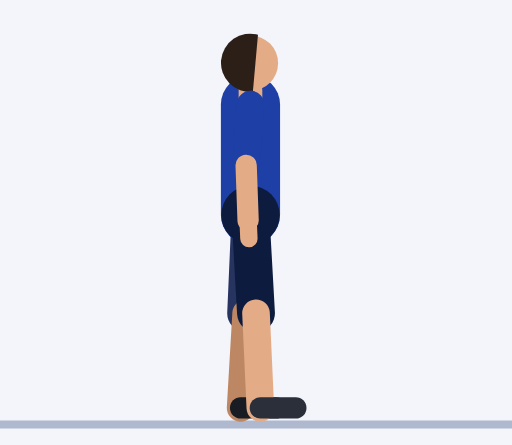
t = 0.00 s
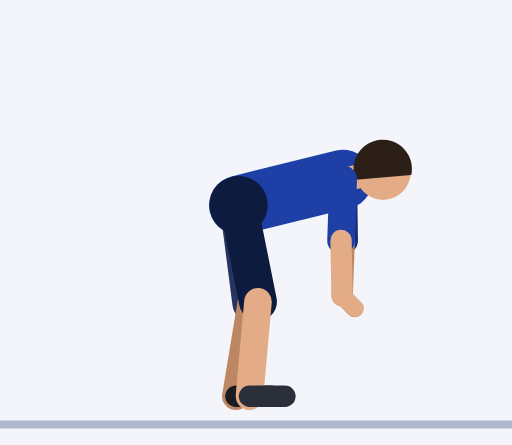
t = 0.61 s
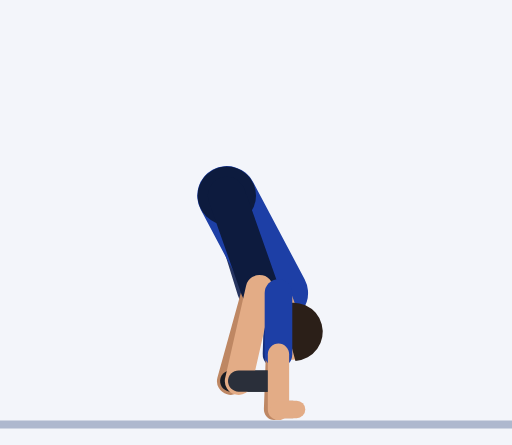
t = 1.20 s
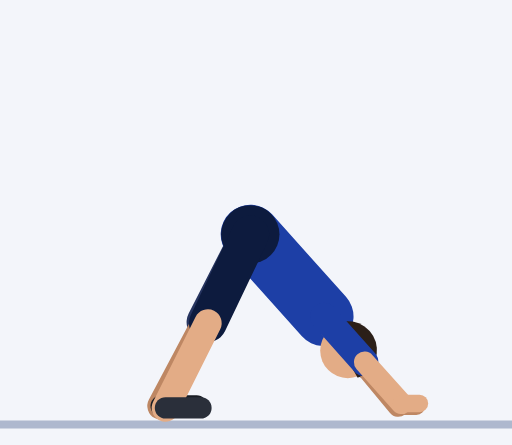
t = 1.84 s
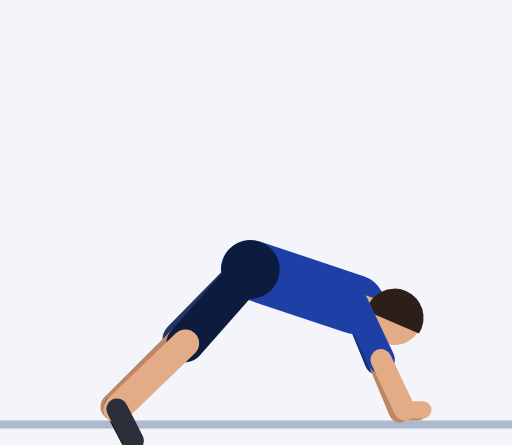
t = 2.43 s
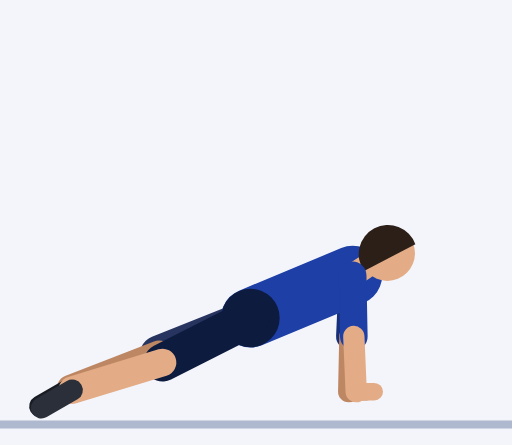
t = 3.02 s

The animated SVG that drew these frames (rendered in a browser with its animation timeline set to each time). Animation: 61 SMIL elements (animate=61); one cycle of 3.64 s, repeats indefinitely.

<svg xmlns="http://www.w3.org/2000/svg" viewBox="-63.5 -106.4 129.8 112.8"><rect x="-63.5" y="-106.4" width="129.8" height="112.8" fill="#F3F5FA"/><line x1="-63.5" y1="1.2" x2="66.3" y2="1.2" stroke="#AEB8CE" stroke-width="2"/><line x1="0" y1="-79.9" x2="1.1" y2="-64.5" stroke="#152F7C" stroke-width="7" stroke-linecap="round"><animate attributeName="x1" dur="3.64s" repeatCount="indefinite" values="0;0;0;0;0;2.3;8.4;16.2;22.5;24.5;21.4;15.3;9.5;7.1;7.1;7.1;7.1;7.1;7.6;8.7;10.2;12.1;14;15.8;17.3;18.4;18.7;18.7;18.7;18.7;18.7;19.6;21.7;24.3;26.5;27.8;27.9;27.2;26.3;25.9;25.9;25.9;25.9;25.9;25.4;24;21.4;17.7;13.2;8.4;4.1;1.1"/><animate attributeName="y1" dur="3.64s" repeatCount="indefinite" values="-79.9;-79.9;-79.9;-79.9;-79.9;-80;-79;-74.8;-66.5;-55.5;-44.8;-37.2;-33.2;-32.1;-32.1;-32.1;-32.1;-32.1;-31.9;-31.3;-30.4;-29.4;-28.4;-27.5;-26.8;-26.3;-26.1;-26.1;-26.1;-26.1;-26.1;-26.2;-26.6;-27.6;-29.2;-31.3;-33.4;-35.1;-36.2;-36.6;-36.6;-36.6;-36.6;-36.6;-38.5;-43.6;-50.6;-58.4;-65.7;-71.9;-76.3;-79"/><animate attributeName="x2" dur="3.64s" repeatCount="indefinite" values="1.1;1.1;1.1;1.1;1.1;3.4;9.3;16.9;22.9;24.6;21.3;15;9.1;6.6;6.6;6.6;6.6;6.6;7.4;9.6;12.6;16.2;19.9;23.4;26.2;28;28.7;28.7;28.7;28.7;28.7;29.3;30.5;31.8;32.4;31.9;30.3;28;26;25.2;25.2;25.2;25.2;25.2;24.8;23.6;21.2;17.8;13.6;9;5;2.2"/><animate attributeName="y2" dur="3.64s" repeatCount="indefinite" values="-64.5;-64.5;-64.5;-64.5;-64.5;-64.5;-63.5;-59.4;-51;-40;-29.3;-21.7;-17.7;-16.6;-16.6;-16.6;-16.6;-16.6;-16.4;-15.8;-15.1;-14.5;-14.1;-14;-14.1;-14.2;-14.2;-14.2;-14.2;-14.2;-14.2;-14.1;-13.9;-14;-14.9;-16.3;-18.1;-19.6;-20.7;-21.1;-21.1;-21.1;-21.1;-21.1;-23;-28.1;-35.1;-42.9;-50.2;-56.4;-60.9;-63.6"/></line><line x1="1.1" y1="-64.5" x2="0.6" y2="-50.5" stroke="#BE8763" stroke-width="5.4" stroke-linecap="round"><animate attributeName="x1" dur="3.64s" repeatCount="indefinite" values="1.1;1.1;1.1;1.1;1.1;3.4;9.3;16.9;22.9;24.6;21.3;15;9.1;6.6;6.6;6.6;6.6;6.6;7.4;9.6;12.6;16.2;19.9;23.4;26.2;28;28.7;28.7;28.7;28.7;28.7;29.3;30.5;31.8;32.4;31.9;30.3;28;26;25.2;25.2;25.2;25.2;25.2;24.8;23.6;21.2;17.8;13.6;9;5;2.2"/><animate attributeName="y1" dur="3.64s" repeatCount="indefinite" values="-64.5;-64.5;-64.5;-64.5;-64.5;-64.5;-63.5;-59.4;-51;-40;-29.3;-21.7;-17.7;-16.6;-16.6;-16.6;-16.6;-16.6;-16.4;-15.8;-15.1;-14.5;-14.1;-14;-14.1;-14.2;-14.2;-14.2;-14.2;-14.2;-14.2;-14.1;-13.9;-14;-14.9;-16.3;-18.1;-19.6;-20.7;-21.1;-21.1;-21.1;-21.1;-21.1;-23;-28.1;-35.1;-42.9;-50.2;-56.4;-60.9;-63.6"/><animate attributeName="x2" dur="3.64s" repeatCount="indefinite" values="0.6;0.6;0.6;0.6;0.6;2.9;8.8;16.4;22.4;24.1;20.8;14.5;8.6;6.1;6.1;6.1;6.1;6.1;7.3;10.4;14.8;20;25.3;30.2;34.1;36.7;37.7;37.7;37.7;37.7;37.7;38;38.5;38.7;37.8;35.7;32.5;29;26;24.9;24.9;24.9;24.9;24.9;24.5;23.2;20.9;17.4;13.1;8.6;4.5;1.7"/><animate attributeName="y2" dur="3.64s" repeatCount="indefinite" values="-50.5;-50.5;-50.5;-50.5;-50.5;-50.5;-49.5;-45.4;-37;-26;-15.3;-7.7;-3.7;-2.6;-2.6;-2.6;-2.6;-2.6;-2.4;-1.8;-1.3;-1;-1.2;-1.8;-2.5;-3.2;-3.5;-3.5;-3.5;-3.5;-3.5;-3.1;-2.4;-1.8;-2;-2.9;-4.3;-5.7;-6.7;-7.1;-7.1;-7.1;-7.1;-7.1;-9;-14.1;-21.1;-28.9;-36.3;-42.4;-46.9;-49.6"/></line><line x1="0.6" y1="-50.5" x2="0.4" y2="-45.9" stroke="#BE8763" stroke-width="4.4" stroke-linecap="round"><animate attributeName="x1" dur="3.64s" repeatCount="indefinite" values="0.6;0.6;0.6;0.6;0.6;2.9;8.8;16.4;22.4;24.1;20.8;14.5;8.6;6.1;6.1;6.1;6.1;6.1;7.3;10.4;14.8;20;25.3;30.2;34.1;36.7;37.7;37.7;37.7;37.7;37.7;38;38.5;38.7;37.8;35.7;32.5;29;26;24.9;24.9;24.9;24.9;24.9;24.5;23.2;20.9;17.4;13.1;8.6;4.5;1.7"/><animate attributeName="y1" dur="3.64s" repeatCount="indefinite" values="-50.5;-50.5;-50.5;-50.5;-50.5;-50.5;-49.5;-45.4;-37;-26;-15.3;-7.7;-3.7;-2.6;-2.6;-2.6;-2.6;-2.6;-2.4;-1.8;-1.3;-1;-1.2;-1.8;-2.5;-3.2;-3.5;-3.5;-3.5;-3.5;-3.5;-3.1;-2.4;-1.8;-2;-2.9;-4.3;-5.7;-6.7;-7.1;-7.1;-7.1;-7.1;-7.1;-9;-14.1;-21.1;-28.9;-36.3;-42.4;-46.9;-49.6"/><animate attributeName="x2" dur="3.64s" repeatCount="indefinite" values="0.4;0.4;0.4;0.4;0.4;3;9.6;18.1;25.2;27.7;25;19;13.2;10.7;10.7;10.7;10.7;10.7;11.9;15;19.4;24.6;29.9;34.8;38.7;41.3;42.3;42.3;42.3;42.3;42.3;42.6;43.1;43.3;42.4;40.3;37.1;33.6;30.6;29.5;29.5;29.5;29.5;29.5;29.1;27.7;25.1;21;15.9;10.3;5.3;1.8"/><animate attributeName="y2" dur="3.64s" repeatCount="indefinite" values="-45.9;-45.9;-45.9;-45.9;-45.9;-45.9;-45;-41.1;-33.3;-23.1;-13.4;-6.8;-3.5;-2.6;-2.6;-2.6;-2.6;-2.6;-2.4;-1.8;-1.3;-1;-1.2;-1.8;-2.5;-3.2;-3.5;-3.5;-3.5;-3.5;-3.5;-3.1;-2.4;-1.8;-2;-2.9;-4.3;-5.7;-6.7;-7.1;-7.1;-7.1;-7.1;-7.1;-8.8;-13.2;-19.3;-26;-32.6;-38.1;-42.3;-45"/></line><line x1="0" y1="-51.9" x2="-1.1" y2="-27" stroke="#26345F" stroke-width="9.6" stroke-linecap="round"><animate attributeName="x1" dur="3.64s" repeatCount="indefinite" values="0;0;0;0;0;-0.2;-0.8;-1.6;-2.5;-3.5;-4.4;-5.2;-5.8;-6;-6;-6;-6;-6;-5.8;-5.2;-4.4;-3.5;-2.5;-1.6;-0.8;-0.2;0;0;0;0;0;0;0;0;0;0;0;0;0;0;0;0;0;0;0;0;0;0;0;0;0;0"/><animate attributeName="y1" dur="3.64s" repeatCount="indefinite" values="-51.9;-51.9;-51.9;-51.9;-51.9;-52.1;-52.6;-53.2;-54;-54.8;-55.6;-56.2;-56.7;-56.8;-56.8;-56.8;-56.8;-56.8;-56.5;-55.6;-54.3;-52.7;-51.1;-49.5;-48.2;-47.3;-46.9;-46.9;-46.9;-46.9;-46.9;-46.2;-44.3;-41.5;-38.1;-34.6;-31.3;-28.5;-26.5;-25.8;-25.8;-25.8;-25.8;-25.8;-26.7;-29.1;-32.6;-36.7;-41;-45.2;-48.6;-51"/><animate attributeName="x2" dur="3.64s" repeatCount="indefinite" values="-1.1;-1.1;-1.1;-1.1;-1.1;-1;-0.8;-0.4;0;0.4;0.8;1.1;1.3;1.4;1.4;1.4;1.4;1.4;1;-0.2;-2;-4.1;-6.3;-8.4;-10;-11.1;-11.5;-11.5;-11.5;-11.5;-11.5;-12;-13.4;-15.4;-17.5;-19.5;-21.1;-22.3;-23;-23.2;-23.2;-23.2;-23.2;-23.2;-22.8;-21.6;-19.5;-16.4;-12.5;-8.4;-4.7;-2.1"/><animate attributeName="y2" dur="3.64s" repeatCount="indefinite" values="-27;-27;-27;-27;-27;-27.1;-27.6;-28.2;-29.1;-30.1;-31.1;-32;-32.7;-32.9;-32.9;-32.9;-32.9;-32.9;-32.4;-31.1;-29.4;-27.7;-26.3;-25.4;-25;-24.8;-24.7;-24.7;-24.7;-24.7;-24.7;-24.3;-23.2;-21.7;-20.3;-19;-17.9;-17.2;-16.7;-16.6;-16.6;-16.6;-16.6;-16.6;-16.5;-16.6;-16.9;-17.8;-19.4;-21.6;-24.1;-26.1"/></line><line x1="-1.1" y1="-27" x2="-2.5" y2="-3" stroke="#BE8763" stroke-width="7" stroke-linecap="round"><animate attributeName="x1" dur="3.64s" repeatCount="indefinite" values="-1.1;-1.1;-1.1;-1.1;-1.1;-1;-0.8;-0.4;0;0.4;0.8;1.1;1.3;1.4;1.4;1.4;1.4;1.4;1;-0.2;-2;-4.1;-6.3;-8.4;-10;-11.1;-11.5;-11.5;-11.5;-11.5;-11.5;-12;-13.4;-15.4;-17.5;-19.5;-21.1;-22.3;-23;-23.2;-23.2;-23.2;-23.2;-23.2;-22.8;-21.6;-19.5;-16.4;-12.5;-8.4;-4.7;-2.1"/><animate attributeName="y1" dur="3.64s" repeatCount="indefinite" values="-27;-27;-27;-27;-27;-27.1;-27.6;-28.2;-29.1;-30.1;-31.1;-32;-32.7;-32.9;-32.9;-32.9;-32.9;-32.9;-32.4;-31.1;-29.4;-27.7;-26.3;-25.4;-25;-24.8;-24.7;-24.7;-24.7;-24.7;-24.7;-24.3;-23.2;-21.7;-20.3;-19;-17.9;-17.2;-16.7;-16.6;-16.6;-16.6;-16.6;-16.6;-16.5;-16.6;-16.9;-17.8;-19.4;-21.6;-24.1;-26.1"/><animate attributeName="x2" dur="3.64s" repeatCount="indefinite" values="-2.5;-2.5;-2.5;-2.5;-2.5;-2.6;-2.8;-3.1;-3.5;-3.9;-4.3;-4.7;-4.9;-5;-5;-5;-5;-5;-5.6;-7.3;-9.7;-12.6;-15.6;-18.4;-20.7;-22.2;-22.8;-22.8;-22.8;-22.8;-22.8;-23.8;-26.6;-30.4;-34.5;-38.4;-41.5;-43.8;-45.2;-45.6;-45.6;-45.6;-45.6;-45.6;-44.9;-42.6;-38.4;-32.3;-24.7;-16.7;-9.5;-4.4"/><animate attributeName="y2" dur="3.64s" repeatCount="indefinite" values="-3;-3;-3;-3;-3;-3.2;-3.6;-4.4;-5.4;-6.5;-7.7;-8.7;-9.5;-9.8;-9.8;-9.8;-9.8;-9.8;-9.3;-8.1;-6.7;-5.3;-4.2;-3.6;-3.5;-3.5;-3.5;-3.5;-3.5;-3.5;-3.5;-3.4;-3.1;-3;-3.3;-4.1;-5.3;-6.6;-7.5;-7.9;-7.9;-7.9;-7.9;-7.9;-7;-4.8;-2.1;0.2;1.3;0.9;-0.6;-2.2"/></line><line x1="-2.5" y1="-3" x2="6.5" y2="-3" stroke="#191C23" stroke-width="5.4" stroke-linecap="round"><animate attributeName="x1" dur="3.64s" repeatCount="indefinite" values="-2.5;-2.5;-2.5;-2.5;-2.5;-2.6;-2.8;-3.1;-3.5;-3.9;-4.3;-4.7;-4.9;-5;-5;-5;-5;-5;-5.6;-7.3;-9.7;-12.6;-15.6;-18.4;-20.7;-22.2;-22.8;-22.8;-22.8;-22.8;-22.8;-23.8;-26.6;-30.4;-34.5;-38.4;-41.5;-43.8;-45.2;-45.6;-45.6;-45.6;-45.6;-45.6;-44.9;-42.6;-38.4;-32.3;-24.7;-16.7;-9.5;-4.4"/><animate attributeName="y1" dur="3.64s" repeatCount="indefinite" values="-3;-3;-3;-3;-3;-3.2;-3.6;-4.4;-5.4;-6.5;-7.7;-8.7;-9.5;-9.8;-9.8;-9.8;-9.8;-9.8;-9.3;-8.1;-6.7;-5.3;-4.2;-3.6;-3.5;-3.5;-3.5;-3.5;-3.5;-3.5;-3.5;-3.4;-3.1;-3;-3.3;-4.1;-5.3;-6.6;-7.5;-7.9;-7.9;-7.9;-7.9;-7.9;-7;-4.8;-2.1;0.2;1.3;0.9;-0.6;-2.2"/><animate attributeName="x2" dur="3.64s" repeatCount="indefinite" values="6.5;6.5;6.5;6.5;6.5;6.4;6.2;5.9;5.5;5.1;4.7;4.3;4.1;4;4;4;4;4;3.4;1.7;-0.7;-3.6;-6.6;-9.4;-11.7;-13.2;-13.8;-13.8;-13.8;-13.8;-13.8;-14.9;-18.1;-23.4;-30.3;-38;-44.8;-49.7;-52.5;-53.4;-53.4;-53.4;-53.4;-53.4;-52.2;-48.5;-41.6;-31.9;-20.6;-9.7;-1;4.5"/><animate attributeName="y2" dur="3.64s" repeatCount="indefinite" values="-3;-3;-3;-3;-3;-3.2;-3.6;-4.4;-5.4;-6.5;-7.7;-8.7;-9.5;-9.8;-9.8;-9.8;-9.8;-9.8;-9.3;-8.1;-6.7;-5.3;-4.2;-3.6;-3.5;-3.5;-3.5;-3.5;-3.5;-3.5;-3.5;-2.6;-0.2;2.6;4.7;4.8;3.1;0.2;-2.4;-3.4;-3.4;-3.4;-3.4;-3.4;-1.9;1.9;6.3;9.1;9.2;6.5;2.3;-1.4"/></line><line x1="0" y1="-51.9" x2="0" y2="-79.9" stroke="#1D3FA6" stroke-width="15" stroke-linecap="round"><animate attributeName="x1" dur="3.64s" repeatCount="indefinite" values="0;0;0;0;0;-0.2;-0.8;-1.6;-2.5;-3.5;-4.4;-5.2;-5.8;-6;-6;-6;-6;-6;-5.8;-5.2;-4.4;-3.5;-2.5;-1.6;-0.8;-0.2;0;0;0;0;0;0;0;0;0;0;0;0;0;0;0;0;0;0;0;0;0;0;0;0;0;0"/><animate attributeName="y1" dur="3.64s" repeatCount="indefinite" values="-51.9;-51.9;-51.9;-51.9;-51.9;-52.1;-52.6;-53.2;-54;-54.8;-55.6;-56.2;-56.7;-56.8;-56.8;-56.8;-56.8;-56.8;-56.5;-55.6;-54.3;-52.7;-51.1;-49.5;-48.2;-47.3;-46.9;-46.9;-46.9;-46.9;-46.9;-46.2;-44.3;-41.5;-38.1;-34.6;-31.3;-28.5;-26.5;-25.8;-25.8;-25.8;-25.8;-25.8;-26.7;-29.1;-32.6;-36.7;-41;-45.2;-48.6;-51"/><animate attributeName="x2" dur="3.64s" repeatCount="indefinite" values="0;0;0;0;0;2.3;8.4;16.2;22.5;24.5;21.4;15.3;9.5;7.1;7.1;7.1;7.1;7.1;7.6;8.7;10.2;12.1;14;15.8;17.3;18.4;18.7;18.7;18.7;18.7;18.7;19.6;21.7;24.3;26.5;27.8;27.9;27.2;26.3;25.9;25.9;25.9;25.9;25.9;25.4;24;21.4;17.7;13.2;8.4;4.1;1.1"/><animate attributeName="y2" dur="3.64s" repeatCount="indefinite" values="-79.9;-79.9;-79.9;-79.9;-79.9;-80;-79;-74.8;-66.5;-55.5;-44.8;-37.2;-33.2;-32.1;-32.1;-32.1;-32.1;-32.1;-31.9;-31.3;-30.4;-29.4;-28.4;-27.5;-26.8;-26.3;-26.1;-26.1;-26.1;-26.1;-26.1;-26.2;-26.6;-27.6;-29.2;-31.3;-33.4;-35.1;-36.2;-36.6;-36.6;-36.6;-36.6;-36.6;-38.5;-43.6;-50.6;-58.4;-65.7;-71.9;-76.3;-79"/></line><circle cx="0" cy="-51.9" r="7.4" fill="#0D1B3E"><animate attributeName="cx" dur="3.64s" repeatCount="indefinite" values="0;0;0;0;0;-0.2;-0.8;-1.6;-2.5;-3.5;-4.4;-5.2;-5.8;-6;-6;-6;-6;-6;-5.8;-5.2;-4.4;-3.5;-2.5;-1.6;-0.8;-0.2;0;0;0;0;0;0;0;0;0;0;0;0;0;0;0;0;0;0;0;0;0;0;0;0;0;0"/><animate attributeName="cy" dur="3.64s" repeatCount="indefinite" values="-51.9;-51.9;-51.9;-51.9;-51.9;-52.1;-52.6;-53.2;-54;-54.8;-55.6;-56.2;-56.7;-56.8;-56.8;-56.8;-56.8;-56.8;-56.5;-55.6;-54.3;-52.7;-51.1;-49.5;-48.2;-47.3;-46.9;-46.9;-46.9;-46.9;-46.9;-46.2;-44.3;-41.5;-38.1;-34.6;-31.3;-28.5;-26.5;-25.8;-25.8;-25.8;-25.8;-25.8;-26.7;-29.1;-32.6;-36.7;-41;-45.2;-48.6;-51"/></circle><line x1="0" y1="-79.9" x2="0" y2="-83.4" stroke="#E3AC86" stroke-width="6" stroke-linecap="round"><animate attributeName="x1" dur="3.64s" repeatCount="indefinite" values="0;0;0;0;0;2.3;8.4;16.2;22.5;24.5;21.4;15.3;9.5;7.1;7.1;7.1;7.1;7.1;7.6;8.7;10.2;12.1;14;15.8;17.3;18.4;18.7;18.7;18.7;18.7;18.7;19.6;21.7;24.3;26.5;27.8;27.9;27.2;26.3;25.9;25.9;25.9;25.9;25.9;25.4;24;21.4;17.7;13.2;8.4;4.1;1.1"/><animate attributeName="y1" dur="3.64s" repeatCount="indefinite" values="-79.9;-79.9;-79.9;-79.9;-79.9;-80;-79;-74.8;-66.5;-55.5;-44.8;-37.2;-33.2;-32.1;-32.1;-32.1;-32.1;-32.1;-31.9;-31.3;-30.4;-29.4;-28.4;-27.5;-26.8;-26.3;-26.1;-26.1;-26.1;-26.1;-26.1;-26.2;-26.6;-27.6;-29.2;-31.3;-33.4;-35.1;-36.2;-36.6;-36.6;-36.6;-36.6;-36.6;-38.5;-43.6;-50.6;-58.4;-65.7;-71.9;-76.3;-79"/><animate attributeName="x2" dur="3.64s" repeatCount="indefinite" values="0;0;0;0;0;2.7;9.7;18.5;25.7;28;24.5;17.6;11;8.3;8.3;8.3;8.3;8.3;8.8;10;11.7;13.6;15.7;17.6;19.2;20.3;20.7;20.7;20.7;20.7;20.7;21.8;24.3;27.3;29.9;31.3;31.4;30.5;29.3;28.8;28.8;28.8;28.8;28.8;28.3;26.7;23.8;19.7;14.6;9.3;4.6;1.2"/><animate attributeName="y2" dur="3.64s" repeatCount="indefinite" values="-83.4;-83.4;-83.4;-83.4;-83.4;-83.5;-82.3;-77.5;-67.9;-55.3;-43.1;-34.5;-30.1;-28.8;-28.8;-28.8;-28.8;-28.8;-28.6;-28;-27.2;-26.3;-25.4;-24.5;-23.9;-23.4;-23.3;-23.3;-23.3;-23.3;-23.3;-23.4;-24.2;-25.7;-28.1;-31;-34;-36.4;-37.9;-38.5;-38.5;-38.5;-38.5;-38.5;-40.5;-45.8;-53.2;-61.3;-68.9;-75.3;-79.8;-82.5"/></line><circle cx="0" cy="-90.4" r="7" fill="#E3AC86"><animate attributeName="cx" dur="3.64s" repeatCount="indefinite" values="0;0;0;0;0;3.3;12.1;23.2;32.2;35;30.6;22.1;14.1;10.7;10.7;10.7;10.7;10.7;11.2;12.6;14.5;16.7;19.1;21.3;23.1;24.3;24.8;24.8;24.8;24.8;24.8;26.1;29.3;33.2;36.5;38.3;38.3;37;35.4;34.7;34.7;34.7;34.7;34.7;34;32;28.5;23.5;17.5;11.1;5.5;1.5"/><animate attributeName="cy" dur="3.64s" repeatCount="indefinite" values="-90.4;-90.4;-90.4;-90.4;-90.4;-90.4;-88.9;-82.7;-70.7;-54.9;-39.8;-29.2;-23.8;-22.2;-22.2;-22.2;-22.2;-22.2;-22;-21.5;-20.8;-20;-19.2;-18.6;-18;-17.6;-17.5;-17.5;-17.5;-17.5;-17.5;-17.9;-19.3;-22;-25.9;-30.6;-35.2;-39;-41.4;-42.2;-42.2;-42.2;-42.2;-42.2;-44.5;-50.3;-58.4;-67.1;-75.3;-82;-86.7;-89.5"/></circle><path d="M1.9 -97.6 A7.4 7.4 0 1 0 0.6 -83.1 Z" fill="#2B1F18"><animate attributeName="d" dur="3.64s" repeatCount="indefinite" values="M1.9 -97.6 A7.4 7.4 0 1 0 0.6 -83.1 Z;M1.9 -97.6 A7.4 7.4 0 1 0 0.6 -83.1 Z;M1.9 -97.6 A7.4 7.4 0 1 0 0.6 -83.1 Z;M1.9 -97.6 A7.4 7.4 0 1 0 0.6 -83.1 Z;M1.9 -97.6 A7.4 7.4 0 1 0 0.6 -83.1 Z;M5.9 -97.4 A7.4 7.4 0 1 0 3.3 -83 Z;M16.3 -94.9 A7.4 7.4 0 1 0 10.1 -81.7 Z;M29.3 -86.8 A7.4 7.4 0 1 0 18.8 -76.8 Z;M39.5 -71.7 A7.4 7.4 0 1 0 25.7 -67.2 Z;M42 -52.5 A7.4 7.4 0 1 0 27.6 -54.6 Z;M36 -34.7 A7.4 7.4 0 1 0 23.8 -42.7 Z;M25.2 -22.5 A7.4 7.4 0 1 0 16.8 -34.4 Z;M15.4 -16.5 A7.4 7.4 0 1 0 10.3 -30.1 Z;M11.4 -14.9 A7.4 7.4 0 1 0 7.6 -28.9 Z;M11.4 -14.9 A7.4 7.4 0 1 0 7.6 -28.9 Z;M11.4 -14.9 A7.4 7.4 0 1 0 7.6 -28.9 Z;M11.4 -14.9 A7.4 7.4 0 1 0 7.6 -28.9 Z;M11.4 -14.9 A7.4 7.4 0 1 0 7.6 -28.9 Z;M11.9 -14.7 A7.4 7.4 0 1 0 8 -28.7 Z;M13.5 -14.2 A7.4 7.4 0 1 0 9.2 -28.1 Z;M15.6 -13.5 A7.4 7.4 0 1 0 10.9 -27.3 Z;M18.2 -12.8 A7.4 7.4 0 1 0 12.9 -26.3 Z;M20.8 -12.1 A7.4 7.4 0 1 0 15 -25.4 Z;M23.3 -11.4 A7.4 7.4 0 1 0 16.9 -24.5 Z;M25.4 -11 A7.4 7.4 0 1 0 18.5 -23.8 Z;M26.8 -10.7 A7.4 7.4 0 1 0 19.6 -23.4 Z;M27.3 -10.6 A7.4 7.4 0 1 0 20 -23.2 Z;M27.3 -10.6 A7.4 7.4 0 1 0 20 -23.2 Z;M27.3 -10.6 A7.4 7.4 0 1 0 20 -23.2 Z;M27.3 -10.6 A7.4 7.4 0 1 0 20 -23.2 Z;M27.3 -10.6 A7.4 7.4 0 1 0 20 -23.2 Z;M29 -11.1 A7.4 7.4 0 1 0 21 -23.3 Z;M33.1 -13 A7.4 7.4 0 1 0 23.5 -24 Z;M38.2 -16.5 A7.4 7.4 0 1 0 26.6 -25.4 Z;M42.7 -21.8 A7.4 7.4 0 1 0 29.3 -27.6 Z;M45.3 -28.2 A7.4 7.4 0 1 0 30.9 -30.4 Z;M45.6 -34.5 A7.4 7.4 0 1 0 31.1 -33.3 Z;M44.3 -39.8 A7.4 7.4 0 1 0 30.4 -35.7 Z;M42.6 -43.2 A7.4 7.4 0 1 0 29.3 -37.2 Z;M41.8 -44.5 A7.4 7.4 0 1 0 28.8 -37.7 Z;M41.8 -44.5 A7.4 7.4 0 1 0 28.8 -37.7 Z;M41.8 -44.5 A7.4 7.4 0 1 0 28.8 -37.7 Z;M41.8 -44.5 A7.4 7.4 0 1 0 28.8 -37.7 Z;M41.8 -44.5 A7.4 7.4 0 1 0 28.8 -37.7 Z;M41 -46.9 A7.4 7.4 0 1 0 28.3 -39.8 Z;M38.8 -53.4 A7.4 7.4 0 1 0 26.8 -45.1 Z;M34.8 -62.3 A7.4 7.4 0 1 0 24 -52.5 Z;M29.1 -72 A7.4 7.4 0 1 0 20 -60.6 Z;M22.1 -81.1 A7.4 7.4 0 1 0 15.1 -68.3 Z;M14.8 -88.4 A7.4 7.4 0 1 0 9.8 -74.7 Z;M8.3 -93.6 A7.4 7.4 0 1 0 5.2 -79.4 Z;M3.6 -96.6 A7.4 7.4 0 1 0 1.9 -82.1 Z"/></path><line x1="0" y1="-51.9" x2="1.4" y2="-27" stroke="#0D1B3E" stroke-width="9.6" stroke-linecap="round"><animate attributeName="x1" dur="3.64s" repeatCount="indefinite" values="0;0;0;0;0;-0.2;-0.8;-1.6;-2.5;-3.5;-4.4;-5.2;-5.8;-6;-6;-6;-6;-6;-5.8;-5.2;-4.4;-3.5;-2.5;-1.6;-0.8;-0.2;0;0;0;0;0;0;0;0;0;0;0;0;0;0;0;0;0;0;0;0;0;0;0;0;0;0"/><animate attributeName="y1" dur="3.64s" repeatCount="indefinite" values="-51.9;-51.9;-51.9;-51.9;-51.9;-52.1;-52.6;-53.2;-54;-54.8;-55.6;-56.2;-56.7;-56.8;-56.8;-56.8;-56.8;-56.8;-56.5;-55.6;-54.3;-52.7;-51.1;-49.5;-48.2;-47.3;-46.9;-46.9;-46.9;-46.9;-46.9;-46.2;-44.3;-41.5;-38.1;-34.6;-31.3;-28.5;-26.5;-25.8;-25.8;-25.8;-25.8;-25.8;-26.7;-29.1;-32.6;-36.7;-41;-45.2;-48.6;-51"/><animate attributeName="x2" dur="3.64s" repeatCount="indefinite" values="1.4;1.4;1.4;1.4;1.4;1.5;1.6;1.7;1.8;2;2.1;2.2;2.3;2.3;2.3;2.3;2.3;2.3;1.8;0.6;-1.1;-3.3;-5.6;-7.7;-9.4;-10.5;-10.9;-10.9;-10.9;-10.9;-10.9;-11.4;-12.7;-14.5;-16.5;-18.5;-20.1;-21.3;-22;-22.3;-22.3;-22.3;-22.3;-22.3;-21.8;-20.4;-17.9;-14.5;-10.3;-6;-2.2;0.4"/><animate attributeName="y2" dur="3.64s" repeatCount="indefinite" values="-27;-27;-27;-27;-27;-27.2;-27.7;-28.4;-29.4;-30.4;-31.4;-32.3;-33;-33.2;-33.2;-33.2;-33.2;-33.2;-32.7;-31.3;-29.5;-27.7;-26.2;-25.3;-24.7;-24.5;-24.5;-24.5;-24.5;-24.5;-24.5;-24;-22.8;-21.1;-19.4;-17.8;-16.4;-15.4;-14.7;-14.5;-14.5;-14.5;-14.5;-14.5;-14.5;-14.7;-15.2;-16.3;-18.3;-20.9;-23.7;-26"/></line><line x1="1.4" y1="-27" x2="2.5" y2="-3" stroke="#E3AC86" stroke-width="7" stroke-linecap="round"><animate attributeName="x1" dur="3.64s" repeatCount="indefinite" values="1.4;1.4;1.4;1.4;1.4;1.5;1.6;1.7;1.8;2;2.1;2.2;2.3;2.3;2.3;2.3;2.3;2.3;1.8;0.6;-1.1;-3.3;-5.6;-7.7;-9.4;-10.5;-10.9;-10.9;-10.9;-10.9;-10.9;-11.4;-12.7;-14.5;-16.5;-18.5;-20.1;-21.3;-22;-22.3;-22.3;-22.3;-22.3;-22.3;-21.8;-20.4;-17.9;-14.5;-10.3;-6;-2.2;0.4"/><animate attributeName="y1" dur="3.64s" repeatCount="indefinite" values="-27;-27;-27;-27;-27;-27.2;-27.7;-28.4;-29.4;-30.4;-31.4;-32.3;-33;-33.2;-33.2;-33.2;-33.2;-33.2;-32.7;-31.3;-29.5;-27.7;-26.2;-25.3;-24.7;-24.5;-24.5;-24.5;-24.5;-24.5;-24.5;-24;-22.8;-21.1;-19.4;-17.8;-16.4;-15.4;-14.7;-14.5;-14.5;-14.5;-14.5;-14.5;-14.5;-14.7;-15.2;-16.3;-18.3;-20.9;-23.7;-26"/><animate attributeName="x2" dur="3.64s" repeatCount="indefinite" values="2.5;2.5;2.5;2.5;2.5;2.3;1.8;1.1;0.2;-0.7;-1.6;-2.3;-2.8;-3;-3;-3;-3;-3;-3.6;-5.3;-7.9;-10.9;-14.1;-17.1;-19.5;-21.1;-21.7;-21.7;-21.7;-21.7;-21.7;-22.8;-25.6;-29.5;-33.8;-37.8;-41.1;-43.4;-44.8;-45.2;-45.2;-45.2;-45.2;-45.2;-44.4;-41.9;-37.2;-30.4;-21.9;-13.1;-5.1;0.4"/><animate attributeName="y2" dur="3.64s" repeatCount="indefinite" values="-3;-3;-3;-3;-3;-3.2;-3.7;-4.4;-5.4;-6.5;-7.7;-8.8;-9.5;-9.8;-9.8;-9.8;-9.8;-9.8;-9.3;-8;-6.4;-4.9;-3.8;-3.2;-2.9;-3;-3;-3;-3;-3;-3;-2.8;-2.5;-2.4;-2.7;-3.6;-4.8;-6.1;-7.1;-7.5;-7.5;-7.5;-7.5;-7.5;-6.5;-4;-0.9;1.6;2.7;2;0.1;-2"/></line><line x1="2.5" y1="-3" x2="11.5" y2="-3" stroke="#2A2F3A" stroke-width="5.4" stroke-linecap="round"><animate attributeName="x1" dur="3.64s" repeatCount="indefinite" values="2.5;2.5;2.5;2.5;2.5;2.3;1.8;1.1;0.2;-0.7;-1.6;-2.3;-2.8;-3;-3;-3;-3;-3;-3.6;-5.3;-7.9;-10.9;-14.1;-17.1;-19.5;-21.1;-21.7;-21.7;-21.7;-21.7;-21.7;-22.8;-25.6;-29.5;-33.8;-37.8;-41.1;-43.4;-44.8;-45.2;-45.2;-45.2;-45.2;-45.2;-44.4;-41.9;-37.2;-30.4;-21.9;-13.1;-5.1;0.4"/><animate attributeName="y1" dur="3.64s" repeatCount="indefinite" values="-3;-3;-3;-3;-3;-3.2;-3.7;-4.4;-5.4;-6.5;-7.7;-8.8;-9.5;-9.8;-9.8;-9.8;-9.8;-9.8;-9.3;-8;-6.4;-4.9;-3.8;-3.2;-2.9;-3;-3;-3;-3;-3;-3;-2.8;-2.5;-2.4;-2.7;-3.6;-4.8;-6.1;-7.1;-7.5;-7.5;-7.5;-7.5;-7.5;-6.5;-4;-0.9;1.6;2.7;2;0.1;-2"/><animate attributeName="x2" dur="3.64s" repeatCount="indefinite" values="11.5;11.5;11.5;11.5;11.5;11.3;10.8;10.1;9.2;8.3;7.4;6.7;6.2;6;6;6;6;6;5.4;3.7;1.1;-1.9;-5.1;-8.1;-10.5;-12.1;-12.7;-12.7;-12.7;-12.7;-12.7;-13.8;-17.1;-22.5;-29.7;-37.4;-44.3;-49.3;-52.1;-53;-53;-53;-53;-53;-51.8;-47.8;-40.5;-30;-17.8;-6;3.4;9.4"/><animate attributeName="y2" dur="3.64s" repeatCount="indefinite" values="-3;-3;-3;-3;-3;-3.2;-3.7;-4.4;-5.4;-6.5;-7.7;-8.8;-9.5;-9.8;-9.8;-9.8;-9.8;-9.8;-9.3;-8;-6.4;-4.9;-3.8;-3.2;-2.9;-3;-3;-3;-3;-3;-3;-2;0.4;3.3;5.3;5.4;3.6;0.7;-1.9;-3;-3;-3;-3;-3;-1.3;2.8;7.5;10.6;10.7;7.7;3;-1.2"/></line><line x1="0" y1="-79.9" x2="-1.1" y2="-64.5" stroke="#1D3FA6" stroke-width="7" stroke-linecap="round"><animate attributeName="x1" dur="3.64s" repeatCount="indefinite" values="0;0;0;0;0;2.3;8.4;16.2;22.5;24.5;21.4;15.3;9.5;7.1;7.1;7.1;7.1;7.1;7.6;8.7;10.2;12.1;14;15.8;17.3;18.4;18.7;18.7;18.7;18.7;18.7;19.6;21.7;24.3;26.5;27.8;27.9;27.2;26.3;25.9;25.9;25.9;25.9;25.9;25.4;24;21.4;17.7;13.2;8.4;4.1;1.1"/><animate attributeName="y1" dur="3.64s" repeatCount="indefinite" values="-79.9;-79.9;-79.9;-79.9;-79.9;-80;-79;-74.8;-66.5;-55.5;-44.8;-37.2;-33.2;-32.1;-32.1;-32.1;-32.1;-32.1;-31.9;-31.3;-30.4;-29.4;-28.4;-27.5;-26.8;-26.3;-26.1;-26.1;-26.1;-26.1;-26.1;-26.2;-26.6;-27.6;-29.2;-31.3;-33.4;-35.1;-36.2;-36.6;-36.6;-36.6;-36.6;-36.6;-38.5;-43.6;-50.6;-58.4;-65.7;-71.9;-76.3;-79"/><animate attributeName="x2" dur="3.64s" repeatCount="indefinite" values="-1.1;-1.1;-1.1;-1.1;-1.1;1.3;7.5;15.4;21.9;24;21.1;15.2;9.5;7.1;7.1;7.1;7.1;7.1;7.9;10.1;13.2;16.8;20.4;23.8;26.6;28.4;29.1;29.1;29.1;29.1;29.1;29.7;31;32.4;33.1;32.7;31.1;29;27;26.2;26.2;26.2;26.2;26.2;25.7;24.2;21.4;17.5;12.7;7.7;3.2;0.1"/><animate attributeName="y2" dur="3.64s" repeatCount="indefinite" values="-64.5;-64.5;-64.5;-64.5;-64.5;-64.5;-63.5;-59.4;-51;-40;-29.3;-21.7;-17.7;-16.6;-16.6;-16.6;-16.6;-16.6;-16.4;-15.8;-15.2;-14.7;-14.3;-14.3;-14.4;-14.5;-14.6;-14.6;-14.6;-14.6;-14.6;-14.4;-14.2;-14.4;-15.2;-16.6;-18.2;-19.7;-20.7;-21.1;-21.1;-21.1;-21.1;-21.1;-23;-28.1;-35.1;-42.9;-50.3;-56.4;-60.9;-63.6"/></line><line x1="-1.1" y1="-64.5" x2="-0.6" y2="-50.5" stroke="#E3AC86" stroke-width="5.4" stroke-linecap="round"><animate attributeName="x1" dur="3.64s" repeatCount="indefinite" values="-1.1;-1.1;-1.1;-1.1;-1.1;1.3;7.5;15.4;21.9;24;21.1;15.2;9.5;7.1;7.1;7.1;7.1;7.1;7.9;10.1;13.2;16.8;20.4;23.8;26.6;28.4;29.1;29.1;29.1;29.1;29.1;29.7;31;32.4;33.1;32.7;31.1;29;27;26.2;26.2;26.2;26.2;26.2;25.7;24.2;21.4;17.5;12.7;7.7;3.2;0.1"/><animate attributeName="y1" dur="3.64s" repeatCount="indefinite" values="-64.5;-64.5;-64.5;-64.5;-64.5;-64.5;-63.5;-59.4;-51;-40;-29.3;-21.7;-17.7;-16.6;-16.6;-16.6;-16.6;-16.6;-16.4;-15.8;-15.2;-14.7;-14.3;-14.3;-14.4;-14.5;-14.6;-14.6;-14.6;-14.6;-14.6;-14.4;-14.2;-14.4;-15.2;-16.6;-18.2;-19.7;-20.7;-21.1;-21.1;-21.1;-21.1;-21.1;-23;-28.1;-35.1;-42.9;-50.3;-56.4;-60.9;-63.6"/><animate attributeName="x2" dur="3.64s" repeatCount="indefinite" values="-0.6;-0.6;-0.6;-0.6;-0.6;1.8;7.9;15.8;22.2;24.2;21.3;15.2;9.5;7.1;7.1;7.1;7.1;7.1;8.3;11.4;15.8;21;26.2;31.1;35;37.5;38.5;38.5;38.5;38.5;38.5;38.8;39.5;39.8;39.1;37.2;34.2;30.8;28;26.8;26.8;26.8;26.8;26.8;26.3;24.7;22;18;13.2;8.2;3.7;0.6"/><animate attributeName="y2" dur="3.64s" repeatCount="indefinite" values="-50.5;-50.5;-50.5;-50.5;-50.5;-50.5;-49.5;-45.4;-37;-26;-15.3;-7.7;-3.7;-2.6;-2.6;-2.6;-2.6;-2.6;-2.4;-1.9;-1.4;-1.3;-1.6;-2.3;-3.1;-3.9;-4.2;-4.2;-4.2;-4.2;-4.2;-3.8;-3;-2.5;-2.5;-3.3;-4.6;-5.8;-6.7;-7.1;-7.1;-7.1;-7.1;-7.1;-9;-14.1;-21.1;-28.9;-36.3;-42.4;-46.9;-49.6"/></line><line x1="-0.6" y1="-50.5" x2="-0.4" y2="-45.9" stroke="#E3AC86" stroke-width="4.4" stroke-linecap="round"><animate attributeName="x1" dur="3.64s" repeatCount="indefinite" values="-0.6;-0.6;-0.6;-0.6;-0.6;1.8;7.9;15.8;22.2;24.2;21.3;15.2;9.5;7.1;7.1;7.1;7.1;7.1;8.3;11.4;15.8;21;26.2;31.1;35;37.5;38.5;38.5;38.5;38.5;38.5;38.8;39.5;39.8;39.1;37.2;34.2;30.8;28;26.8;26.8;26.8;26.8;26.8;26.3;24.7;22;18;13.2;8.2;3.7;0.6"/><animate attributeName="y1" dur="3.64s" repeatCount="indefinite" values="-50.5;-50.5;-50.5;-50.5;-50.5;-50.5;-49.5;-45.4;-37;-26;-15.3;-7.7;-3.7;-2.6;-2.6;-2.6;-2.6;-2.6;-2.4;-1.9;-1.4;-1.3;-1.6;-2.3;-3.1;-3.9;-4.2;-4.2;-4.2;-4.2;-4.2;-3.8;-3;-2.5;-2.5;-3.3;-4.6;-5.8;-6.7;-7.1;-7.1;-7.1;-7.1;-7.1;-9;-14.1;-21.1;-28.9;-36.3;-42.4;-46.9;-49.6"/><animate attributeName="x2" dur="3.64s" repeatCount="indefinite" values="-0.4;-0.4;-0.4;-0.4;-0.4;2.2;9;17.7;25.1;27.9;25.5;19.7;14.1;11.7;11.7;11.7;11.7;11.7;12.9;16;20.4;25.6;30.8;35.7;39.6;42.1;43.1;43.1;43.1;43.1;43.1;43.4;44.1;44.4;43.7;41.8;38.8;35.4;32.6;31.4;31.4;31.4;31.4;31.4;30.9;29.3;26.2;21.7;16.1;10.1;4.8;1"/><animate attributeName="y2" dur="3.64s" repeatCount="indefinite" values="-45.9;-45.9;-45.9;-45.9;-45.9;-45.9;-45.1;-41.2;-33.4;-23.2;-13.5;-6.8;-3.5;-2.6;-2.6;-2.6;-2.6;-2.6;-2.4;-1.9;-1.4;-1.3;-1.6;-2.3;-3.1;-3.9;-4.2;-4.2;-4.2;-4.2;-4.2;-3.8;-3;-2.5;-2.5;-3.3;-4.6;-5.8;-6.7;-7.1;-7.1;-7.1;-7.1;-7.1;-8.8;-13.2;-19.3;-26.1;-32.7;-38.2;-42.4;-45"/></line></svg>
